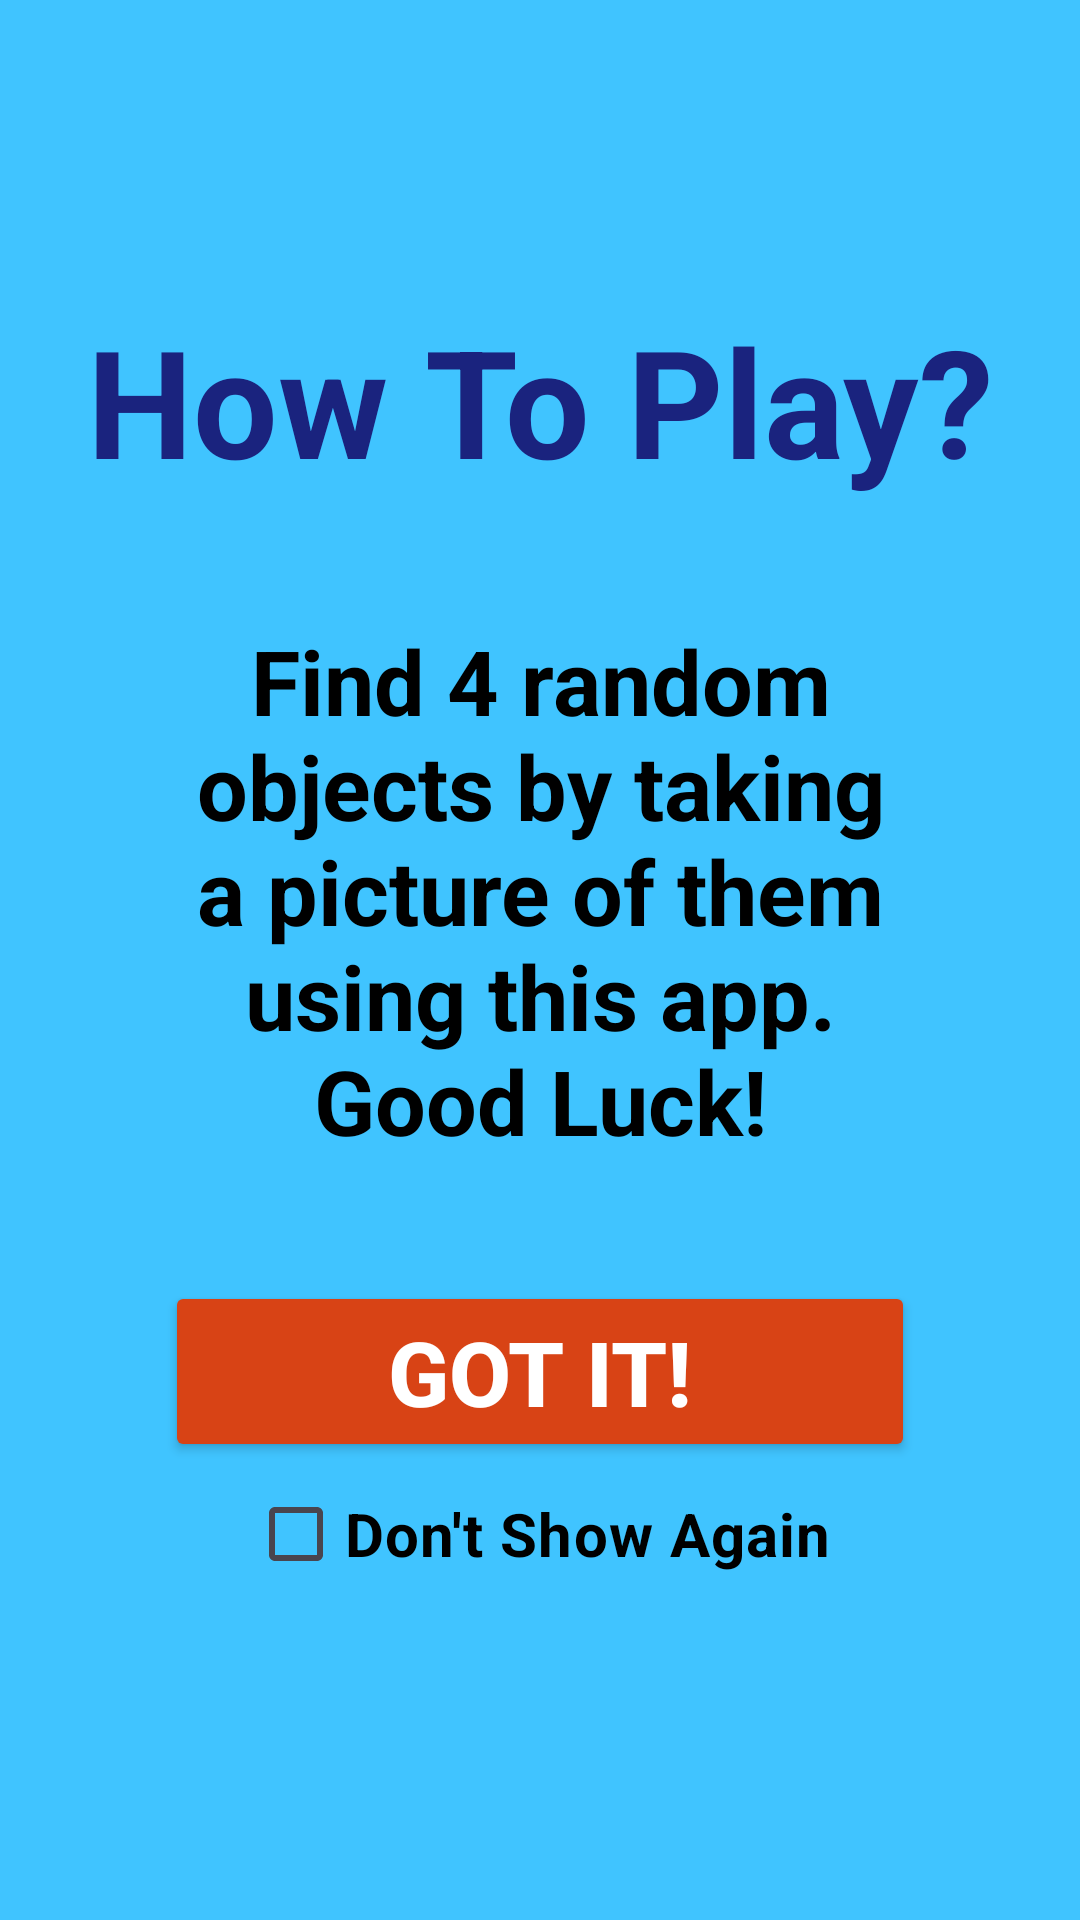

Reconstruct the res/layout file that produces this screen, plus the resources it refers to.
<!-- AndroidManifest.xml: application theme Theme.SchoolProject -->
<!-- res/layout/fragment_instructions.xml -->
<?xml version="1.0" encoding="utf-8"?>
<LinearLayout xmlns:android="http://schemas.android.com/apk/res/android"
    xmlns:app="http://schemas.android.com/apk/res-auto"
    xmlns:tools="http://schemas.android.com/tools"
    android:layout_width="match_parent"
    android:layout_height="match_parent"
    android:orientation="vertical"
    android:background="#40C4FF"
    tools:context=".InstructionsFragment" >

    <TextView
        android:id="@+id/tvTitle"
        android:layout_width="match_parent"
        android:layout_height="wrap_content"
        android:layout_marginTop="100dp"
        android:gravity="center"
        android:textStyle="bold"
        android:textSize="50sp"
        android:textColor="#1A237E"
        android:text="How To Play?" />

    <TextView
        android:id="@+id/tvInstructions"
        android:layout_width="250dp"
        android:layout_height="wrap_content"
        android:layout_gravity="center"
        android:layout_marginTop="40dp"
        android:gravity="center"
        android:textStyle="bold"
        android:textSize="30sp"
        android:textColor="@color/black"
        android:text="Find 4 random objects by taking a picture of them using this app. Good Luck!" />

    <Button
        android:id="@+id/btGameFragment"
        android:layout_width="250dp"
        android:layout_height="wrap_content"
        android:layout_marginTop="40dp"
        android:textStyle="bold"
        android:textSize="30sp"
        android:layout_gravity="center"
        android:textColor="@color/white"
        android:backgroundTint="#D84315"
        android:text="Got It!" />

    <CheckBox
        android:id="@+id/cbShowInstructions"
        android:layout_width="wrap_content"
        android:layout_height="wrap_content"
        android:layout_gravity="center"
        android:textColor="@color/black"
        android:textStyle="bold"
        android:textSize="20sp"
        android:text="Don't Show Again" />

</LinearLayout>
<!-- resources referenced by this layout -->
<resources>
  <style name="Theme.SchoolProject" parent="Base.Theme.SchoolProject" />
  <style name="Base.Theme.SchoolProject" parent="Theme.Material3.DayNight">
          
          
      </style>
  <!-- not gathered from this repository: default colours our renderer supplied (Android Studio template values) -->
  <color name="black">#FF000000</color>
  <color name="white">#FFFFFFFF</color>
</resources>
